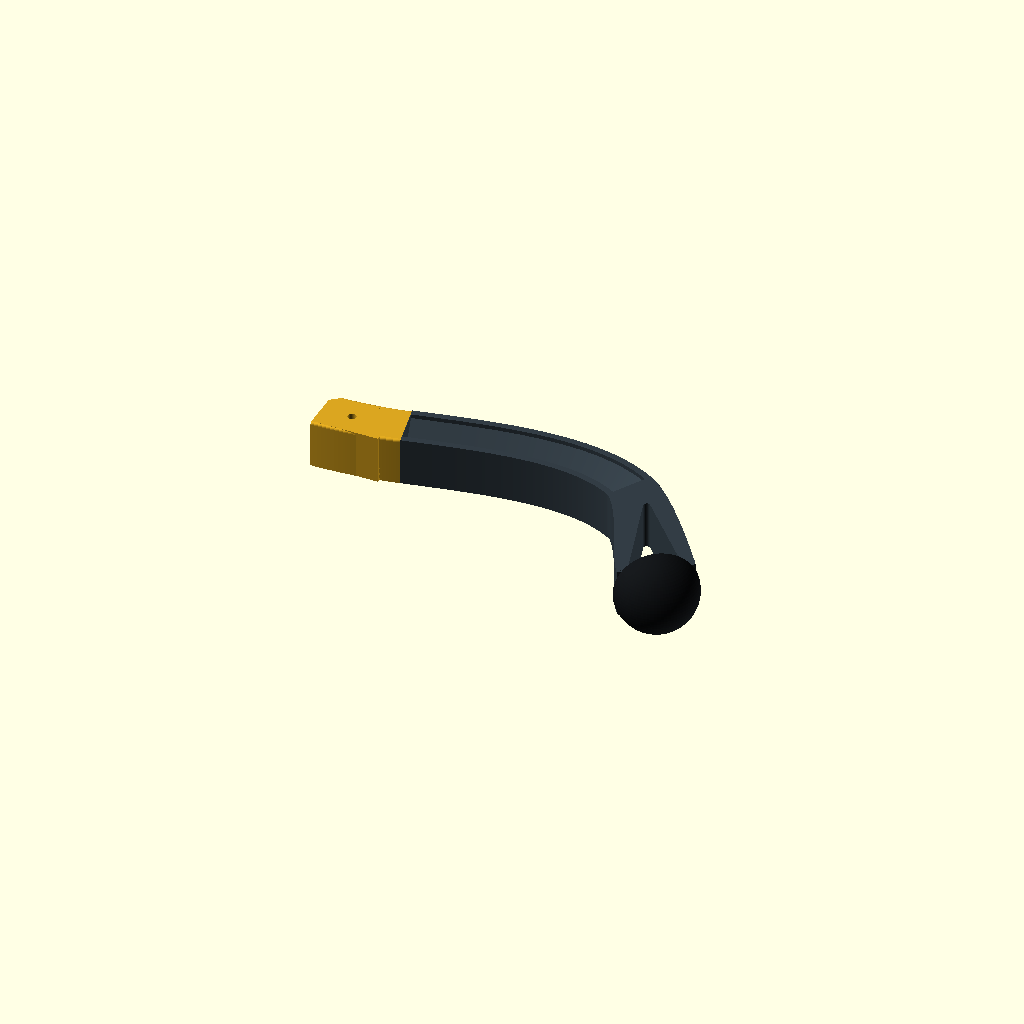
Cell 1: the model at its default parameters.
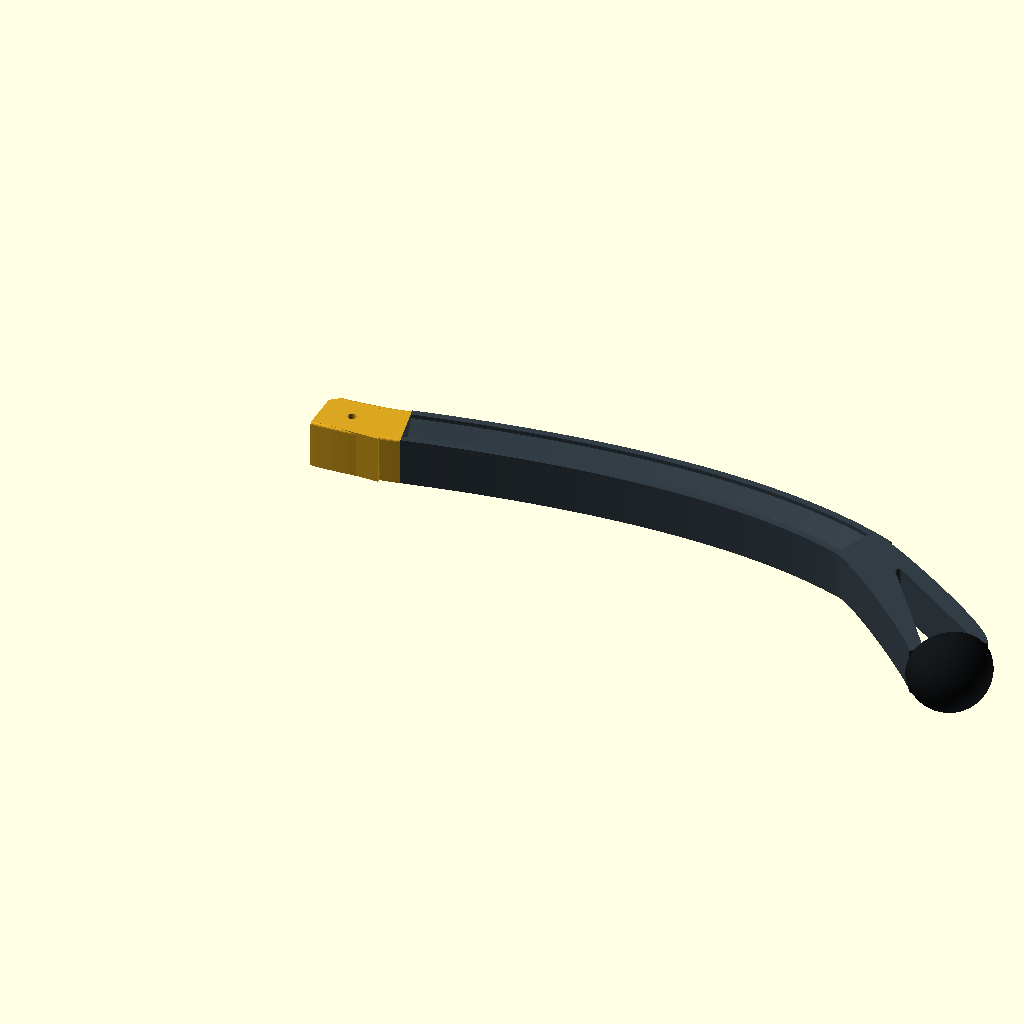
Cell 2: the same model with h_length = 290.
One fixed orthographic camera (rotation 55°, 0°, 25°; colour scheme Cornfield) for every cell.
The OpenSCAD source (output/foot/foots_h_curved_cuff_before_toe_relax.scad):
// Constant-section H foot. Units: mm, original foot_connector() coordinates.
// Rigid part: PLA+, 0.4 mm nozzle. Contact hemisphere: separate TPU print.
$fn=80;
h_part="assembly"; // assembly, core, integrated, print, sole, sole_print, section
h_shape="s_curve"; // s_curve or base (accepted shape, also saved in foots_h_base.scad)
h_root_angle=-12; // degrees: tangent shared by the curved cuff and the H beam
h_connector_bend=4; // mm: external cuff center shifts; straight socket stays fixed
h_connector_wall=3.2; // minimum lateral wall around the original straight socket
h_arc_control=-30; // mm: distal Bezier control, rounding the middle toward the toe
h_length=145;
h_width=24;
h_depth=23.5;
h_flange=3.2;
h_web=3.2;
h_bridge=1.2;
h_fork_width=6.4;
h_fork_t=.68;
h_body_end=.72;
h_pad_radius=20;
h_pad_angle=55;
h_pad_sweep=50;
h_gap=.30;
h_sole_lift=.30; // Rubber lip stands off the rigid plate; no coincident contact faces.
h_mount_roll=180;
h_root=25;
h_pad_x=h_root+h_length+4;
h_steps=96;
h_eps=.02;

function h_bezier(a,b,c,d,t)=(1-t)*(1-t)*(1-t)*a+
 3*(1-t)*(1-t)*t*b+3*(1-t)*t*t*c+t*t*t*d;
// Same family of silhouette as all references: shallow at the knee, steeper at the toe.
function h_base_path(t)=h_bezier([h_root,0],[h_root+h_length*.40,0],
 [h_root+h_length*.82,8],[h_root+h_length,42],t);
// One continuous cubic replaces the local bump and its return to the base curve.
function h_root_y()=h_shape=="base" ? 0 : -h_connector_bend;
function h_path(t)=h_shape=="base" ? h_base_path(t) :
 h_bezier([h_root,h_root_y()],[h_root+h_length*.40,h_root_y()+h_length*.40*tan(h_root_angle)],
 [h_root+h_length*.82,h_arc_control],[h_root+h_length,42],t);
function h_tangent(t)=let(
 a=[h_root,h_root_y()],b=[h_root+h_length*.40,h_shape=="base" ? 0 : h_root_y()+h_length*.40*tan(h_root_angle)],
 c=[h_root+h_length*.82,h_shape=="base" ? 8 : h_arc_control],d=[h_root+h_length,42],
 v=3*(1-t)*(1-t)*(b-a)+6*(1-t)*t*(c-b)+3*t*t*(d-c))v/norm(v);
function h_normal(t)=let(v=h_tangent(t))[-v[1],v[0]];
function h_pad_xy(s,v)=[h_pad_x+s*cos(h_pad_angle)-v*sin(h_pad_angle),
 h_pad_sweep+s*sin(h_pad_angle)+v*cos(h_pad_angle)];

// Y/Z section. Full width and depth are CONSTANT, measured normal to the path.
// Two flanges and a central web form H. Lower internal corners have 45-degree
// haunches; the underside closes with a 1.2 mm bridge, avoiding trapped support.
function h_section()=let(w=h_width/2,d=h_depth/2,a=w-h_flange,
 z=-h_web/2-(2*a-h_bridge)/2)
 [[-w,-d],[-a,-d],[-a,z],[-h_bridge/2,-h_web/2],
  [h_bridge/2,-h_web/2],[a,z],[a,-d],[w,-d],
  [w,d],[a,d],[a,h_web/2],[-a,h_web/2],[-a,d],[-w,d]];
function h_rect(w,d,r=1.2)=[
 [-w/2,-d/2],[w/2,-d/2],[w/2,d/2-r],
 for(i=[1:4])let(a=90*i/4)[w/2-r+r*cos(a),d/2-r+r*sin(a)],
 [-w/2+r,d/2],
 for(i=[1:4])let(a=90+90*i/4)[-w/2+r+r*cos(a),d/2-r+r*sin(a)]
 ];
module h_sweep(rings,cap_triangles=[]){
 m=len(rings);n=len(rings[0]);
 caps=len(cap_triangles)>0 ? cap_triangles : [for(j=[1:n-2])[0,j,j+1]];
 polyhedron(points=[for(r=rings)each r],faces=concat(
 [for(f=caps)f],
 [for(f=caps)[for(j=[2:-1:0])(m-1)*n+f[j]]],
 [for(i=[0:m-2])for(j=[0:n-1])each let(
 a=i*n+j,b=i*n+(j+1)%n,c=(i+1)*n+(j+1)%n,d=(i+1)*n+j)
 [[c,b,a],[d,c,a]]]),convexity=20);
}
module h_beam(){
 h_sweep([for(i=[0:h_steps])let(t=h_body_end*i/h_steps,p=h_path(t),n=h_normal(t))
 [for(q=h_section())[p[0]+n[0]*q[0],p[1]+n[1]*q[0],q[1]]]],
 // Explicit ears of the concave H polygon; all faces remain triangles after sweep.
 [[13,0,1],[13,1,2],[5,6,7],[4,5,7],[7,8,9],[7,9,10],
  [4,7,10],[3,4,10],[3,10,11],[2,3,11],[13,2,11],[11,12,13]]);
}
module h_fork(){
 a=h_path(h_fork_t);u=h_tangent(h_fork_t);
 b=h_pad_xy(-2,0);
 c1=a+u*14;c2=b-[12*cos(h_pad_angle),12*sin(h_pad_angle)];
 difference(){
 h_sweep([for(i=[0:48])let(t=i/48,p=h_bezier(a,c1,c2,b,t),
 v=3*(1-t)*(1-t)*(c1-a)+6*(1-t)*t*(c2-c1)+3*t*t*(b-c2),
 n=[-v[1]/norm(v),v[0]/norm(v)],w=h_width+(36-h_width)*t*t*(3-2*t))
 [for(q=h_rect(w,h_depth))
 [p[0]+n[0]*q[0],p[1]+n[1]*q[0],q[1]]]]);
 // The rounded triangular opening follows the distal curve; no separate straight strut.
 linear_extrude(height=h_depth+2,center=true)hull(){
  for(p=[h_path(.79),h_pad_xy(-5,10),h_pad_xy(-5,-10)])
   translate(p)circle(r=1.6,$fn=32);
 }
 }
}
module h_seat_local(stations,clearance=0){
 h_sweep([for(s=stations)[for(q=h_rect(s[1]+2*clearance,
 h_depth+2*clearance,r=1.2+clearance))[s[0],q[0],q[1]]]]);
}
module h_seat(){
 translate([h_pad_x,h_pad_sweep,0])rotate([0,0,h_pad_angle]){
  h_seat_local([[-4,36],[0,36]]);
  h_seat_local([[-h_eps,24],[2,24],[3.6,26],[4.4,26],[6,22.8]]);
 }
}
module h_mount(){rotate([h_mount_roll,0,0])children();}
module h_rigid_foot(){h_mount()union(){
 // Short overlapping section follows the same tilted interface as the curved cuff.
 p=h_path(0);u=h_tangent(0);n=h_normal(0);
 h_sweep([for(s=[-h_eps,.12])
  [for(q=h_rect(h_width,h_depth))
   [p[0]+s*u[0]+n[0]*q[0],p[1]+s*u[1]+n[1]*q[0],q[1]]]]);
 h_beam();h_fork();h_seat();}}
function h_cuff_path(t)=h_bezier([-15,0],[-2,0],
 [h_root-13,h_connector_bend-13*tan(-h_root_angle)],
 [h_root,h_connector_bend],t);
function h_cuff_tangent(t)=let(a=[-15,0],b=[-2,0],
 c=[h_root-13,h_connector_bend-13*tan(-h_root_angle)],d=[h_root,h_connector_bend],
 v=3*(1-t)*(1-t)*(b-a)+6*(1-t)*t*(c-b)+3*t*t*(d-c))v/norm(v);
module h_cuff_cutouts(){
 cube([36.02,15.4,18.3],center=true);
 cylinder(h=25,d=4.2,center=true);
 translate([-30,11,0])rotate([0,0,38])cube([40,24,23.52],center=true);
}
module h_cuff_outer(){
  if(h_shape=="base")translate([5,0,0])cube([40,24,23.5],center=true);
  else union(){
   h_sweep([for(i=[0:40])let(t=i/40,p=h_cuff_path(t),u=h_cuff_tangent(t),n=[-u[1],u[0]])
    [for(q=h_rect(h_width,h_depth))
     [p[0]+n[0]*q[0],p[1]+n[1]*q[0],q[1]]]]);
   // Keep a straight, >=3.2 mm side wall wherever the original shin occupies the socket.
   translate([-15,-(15.4/2+h_connector_wall),-h_depth/2])
    cube([33.02,15.4+2*h_connector_wall,h_depth]);
  }
}
module h_foot_cuff(){
 // Curve the actual housing, while retaining straight mating surfaces and pin axis.
 difference(){h_cuff_outer();h_cuff_cutouts();}
}
module h_joint_flush_trim(){
 // Trim only the inserted end of shin(), in connector coordinates.
 // Do not cut out the socket/pin voids: those are mating features, not the outer contour.
 intersection(){
  translate([-15-h_eps,-40,-h_depth/2-1])cube([60,80,h_depth+2]);
  union(){
   difference(){
    translate([-16,-42,-h_depth/2-2])cube([64,84,h_depth+4]);
    h_cuff_outer();
   }
   translate([-30,11,0])rotate([0,0,38])cube([40,24,23.52],center=true);
  }
 }
}
module h_integrated_foot(){union(){h_foot_cuff();h_rigid_foot();}}
module h_rigid_print(){
 translate([15,32,h_depth/2])rotate([-h_mount_roll,0,0])h_integrated_foot();
}
module h_sole_local(){
 difference(){
  intersection(){translate([h_sole_lift,0,0])sphere(r=h_pad_radius);
   translate([h_sole_lift,-h_pad_radius-1,-h_pad_radius-1])
    cube([h_pad_radius+1,2*h_pad_radius+2,2*h_pad_radius+2]);}
  h_seat_local([[-h_eps,24],[2,24],[3.6,26],[4.4,26],[6+h_gap,22.8]],clearance=h_gap);
  // Accessible opening on the bed; the inner roof closes at 45 degrees.
  h_sweep([for(i=[0:48])let(t=i/48,s=6.2+11.1*t,
   w=23.4-22.2*t,d=24.1-22.2*t)
   [for(q=h_rect(w,d,r=min(.9,w/4,d/4)))[s,q[0],q[1]]]]);
 }
}
module h_soft_sole(){h_mount()translate([h_pad_x,h_pad_sweep,0])
 rotate([0,0,h_pad_angle])h_sole_local();}
module h_sole_print(){rotate([0,-90,0])translate([-h_sole_lift,0,0])h_sole_local();}
module h_robot_foot(with_sole=true){
 color([.20,.24,.27])h_rigid_foot();
 if(with_sole)color([.08,.09,.10])h_soft_sole();
}
module h_cross_section(){
 linear_extrude(height=.8)polygon(h_section());
}
assert(h_width==24 && h_depth==23.5,"Review the constant section / cuff interface");
assert(h_root_angle>=-20 && h_root_angle<=0 && h_arc_control>=-50 && h_arc_control<=8,
 "Review the continuous reverse-to-forward curve");
assert(h_connector_bend>=0 && h_connector_bend<=6 && h_connector_wall>=3.2,
 "Review the curved connector / straight socket walls");
assert(h_flange>=3.2 && h_web>=3.2,"Review PLA+ walls");
assert(h_depth/2-h_web/2-(h_width-2*h_flange-h_bridge)/2>=0,
 "45 degree haunches extend below the print bed");
if(h_part=="core")h_rigid_foot();
else if(h_part=="integrated")h_integrated_foot();
else if(h_part=="print")h_rigid_print();
else if(h_part=="sole")h_soft_sole();
else if(h_part=="sole_print")h_sole_print();
else if(h_part=="section")h_cross_section();
else {color("Goldenrod")h_foot_cuff();h_robot_foot();}
Customizer parameters (derived from the source; name, type, default, range or options):
h_part: string, default "assembly"
h_shape: string, default "s_curve"
h_root_angle: number, default -12
h_connector_bend: number, default 4
h_connector_wall: number, default 3.2
h_arc_control: number, default -30
h_length: number, default 145
h_width: number, default 24
h_depth: number, default 23.5
h_flange: number, default 3.2
h_web: number, default 3.2
h_bridge: number, default 1.2
h_fork_width: number, default 6.4
h_fork_t: number, default 0.68
h_body_end: number, default 0.72
h_pad_radius: number, default 20
h_pad_angle: number, default 55
h_pad_sweep: number, default 50
h_gap: number, default 0.3
h_sole_lift: number, default 0.3
h_mount_roll: number, default 180
h_root: number, default 25
h_steps: number, default 96
h_eps: number, default 0.02
